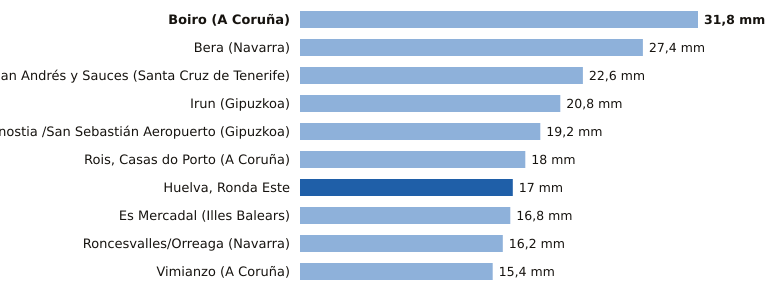

The table this chart was drawn from, first rows:
estacion, provincia, indicativo, mm_6_dias_anteriores, mm_hoy, mm_7_dias, horas_de_hoy
Boiro, A Coruña, 1442U, 31.8, 0.0, 31.8, 10
Bera, Navarra, 1010X, 27.4, 0.0, 27.4, 13
San Andrés y Sauces, Santa Cruz de Tenerife, C148F, 22.6, 0.0, 22.6, 12
Irun, Gipuzkoa, 1012P, 20.8, 0.0, 20.8, 13
Donostia /San Sebastián Aeropuerto, Gipuzkoa, 1014A, 19.2, 0.0, 19.2, 13
Rois, Casas do Porto, A Coruña, 1476R, 18.0, 0.0, 18.0, 10
Huelva, Ronda Este, Huelva, 4642E, 0.0, 17.0, 17.0, 13
Es Mercadal, Illes Balears, B825B, 16.8, 0.0, 16.8, 13
Roncesvalles/Orreaga, Navarra, 9228T, 16.2, 0.0, 16.2, 13
Vimianzo, A Coruña, 1399, 15.4, 0.0, 15.4, 12
